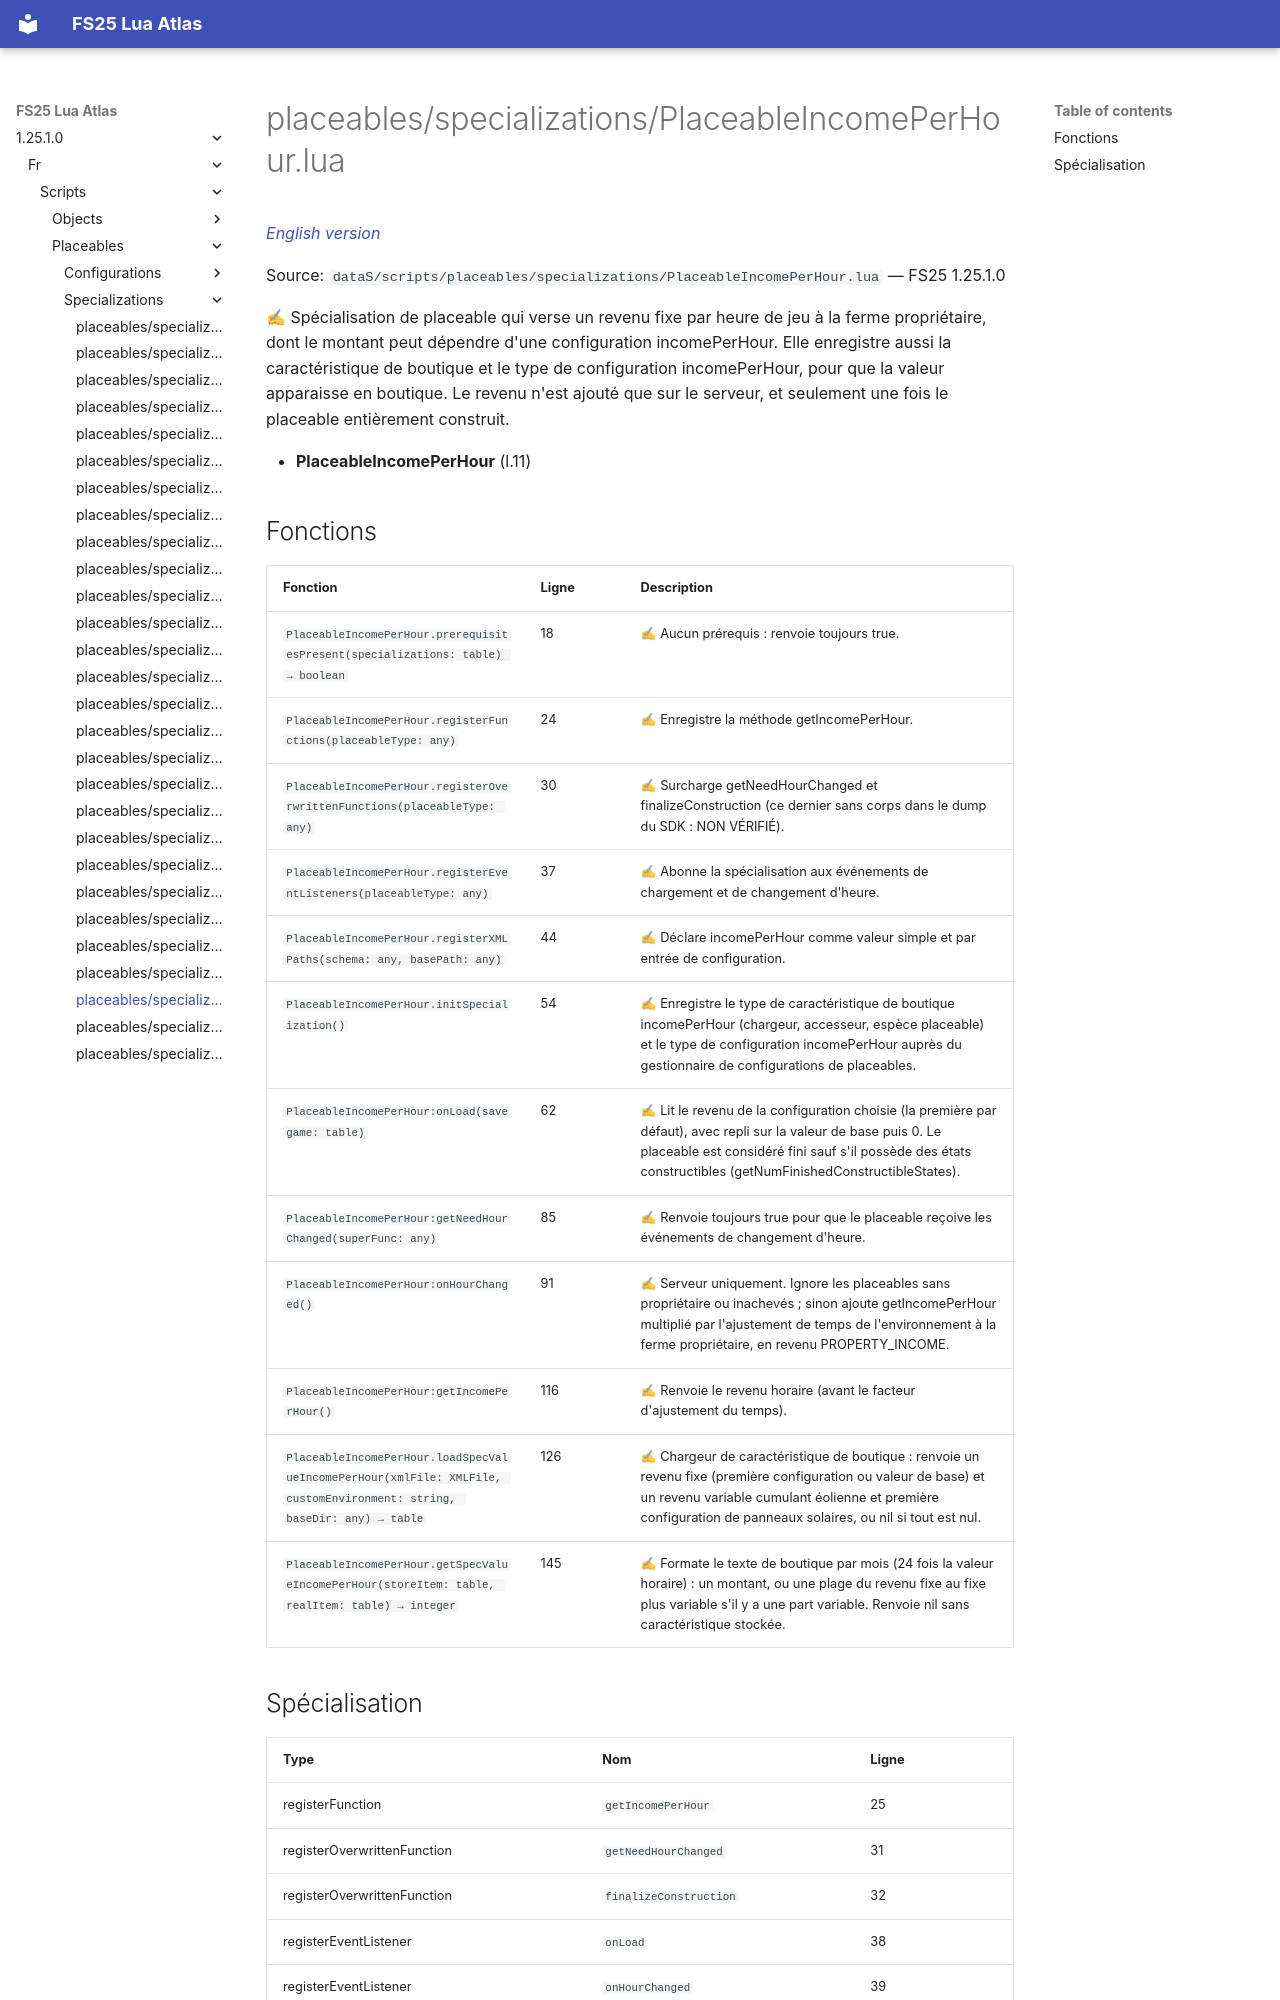

repository: Tim0219800/fs25-lua-atlas · page: 1.25.1.0/fr/scripts/placeables/specializations/PlaceableIncomePerHour.html · generator: mkdocs

# placeables/specializations/PlaceableIncomePerHour.lua

*[English version](../../../../scripts/placeables/specializations/PlaceableIncomePerHour.md)*

Source: `dataS/scripts/placeables/specializations/PlaceableIncomePerHour.lua` — FS25 1.25.1.0

✍ Spécialisation de placeable qui verse un revenu fixe par heure de jeu à la ferme propriétaire, dont le montant peut dépendre d'une configuration incomePerHour. Elle enregistre aussi la caractéristique de boutique et le type de configuration incomePerHour, pour que la valeur apparaisse en boutique. Le revenu n'est ajouté que sur le serveur, et seulement une fois le placeable entièrement construit.

- **PlaceableIncomePerHour** (l.11)

## Fonctions

| Fonction | Ligne | Description |
|---|---|---|
| `PlaceableIncomePerHour.prerequisitesPresent(specializations: table) → boolean` | 18 | ✍ Aucun prérequis : renvoie toujours true. |
| `PlaceableIncomePerHour.registerFunctions(placeableType: any)` | 24 | ✍ Enregistre la méthode getIncomePerHour. |
| `PlaceableIncomePerHour.registerOverwrittenFunctions(placeableType: any)` | 30 | ✍ Surcharge getNeedHourChanged et finalizeConstruction (ce dernier sans corps dans le dump du SDK : NON VÉRIFIÉ). |
| `PlaceableIncomePerHour.registerEventListeners(placeableType: any)` | 37 | ✍ Abonne la spécialisation aux événements de chargement et de changement d'heure. |
| `PlaceableIncomePerHour.registerXMLPaths(schema: any, basePath: any)` | 44 | ✍ Déclare incomePerHour comme valeur simple et par entrée de configuration. |
| `PlaceableIncomePerHour.initSpecialization()` | 54 | ✍ Enregistre le type de caractéristique de boutique incomePerHour (chargeur, accesseur, espèce placeable) et le type de configuration incomePerHour auprès du gestionnaire de configurations de placeables. |
| `PlaceableIncomePerHour:onLoad(savegame: table)` | 62 | ✍ Lit le revenu de la configuration choisie (la première par défaut), avec repli sur la valeur de base puis 0. Le placeable est considéré fini sauf s'il possède des états constructibles (getNumFinishedConstructibleStates). |
| `PlaceableIncomePerHour:getNeedHourChanged(superFunc: any)` | 85 | ✍ Renvoie toujours true pour que le placeable reçoive les événements de changement d'heure. |
| `PlaceableIncomePerHour:onHourChanged()` | 91 | ✍ Serveur uniquement. Ignore les placeables sans propriétaire ou inachevés ; sinon ajoute getIncomePerHour multiplié par l'ajustement de temps de l'environnement à la ferme propriétaire, en revenu PROPERTY_INCOME. |
| `PlaceableIncomePerHour:getIncomePerHour()` | 116 | ✍ Renvoie le revenu horaire (avant le facteur d'ajustement du temps). |
| `PlaceableIncomePerHour.loadSpecValueIncomePerHour(xmlFile: XMLFile, customEnvironment: string, baseDir: any) → table` | 126 | ✍ Chargeur de caractéristique de boutique : renvoie un revenu fixe (première configuration ou valeur de base) et un revenu variable cumulant éolienne et première configuration de panneaux solaires, ou nil si tout est nul. |
| `PlaceableIncomePerHour.getSpecValueIncomePerHour(storeItem: table, realItem: table) → integer` | 145 | ✍ Formate le texte de boutique par mois (24 fois la valeur horaire) : un montant, ou une plage du revenu fixe au fixe plus variable s'il y a une part variable. Renvoie nil sans caractéristique stockée. |
